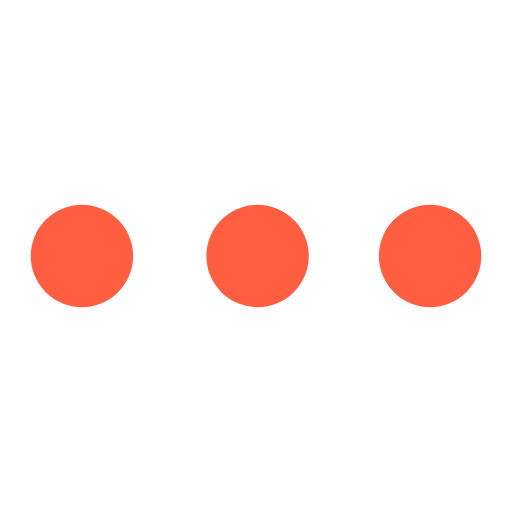
t = 0.00 s
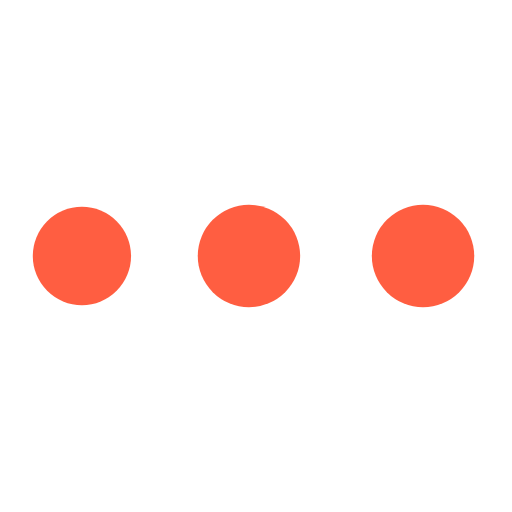
t = 0.31 s
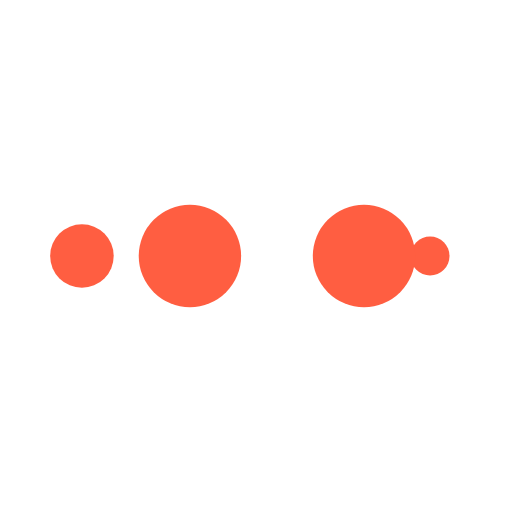
t = 0.52 s
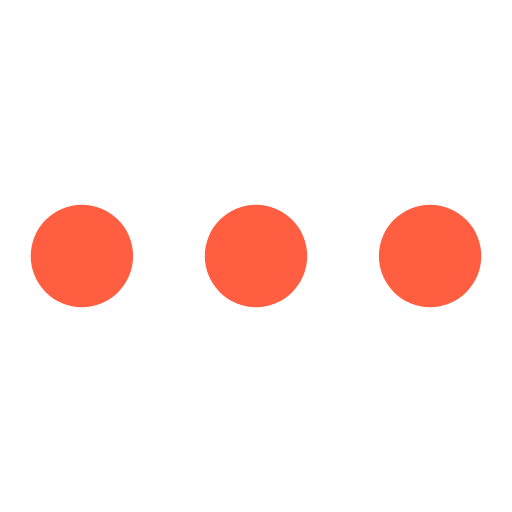
t = 0.83 s
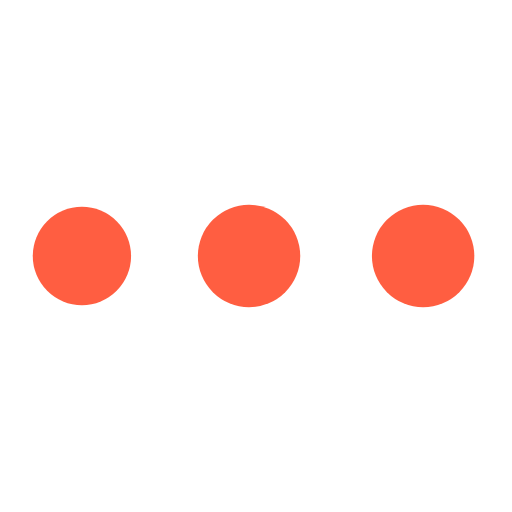
t = 1.15 s
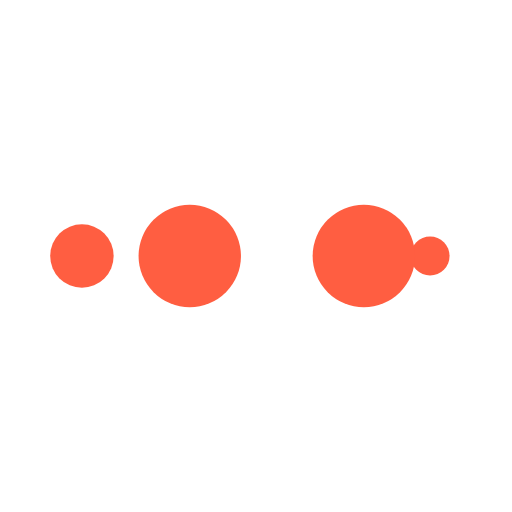
t = 1.35 s

The animated SVG that drew these frames (rendered in a browser with its animation timeline set to each time). Animation: 10 SMIL elements (animate=10); one cycle of 1.67 s, repeats indefinitely.

<svg xmlns="http://www.w3.org/2000/svg" viewBox="0 0 100 100" preserveAspectRatio="xMidYMid" width="200" height="200" style="shape-rendering: auto; display: block; background: transparent;" xmlns:xlink="http://www.w3.org/1999/xlink"><g><circle fill="rgb(255, 94, 65)" r="10" cy="50" cx="84">
    <animate begin="0s" keySplines="0 0.5 0.5 1" values="10;0" keyTimes="0;1" calcMode="spline" dur="0.4166666666666667s" repeatCount="indefinite" attributeName="r"></animate>
    <animate begin="0s" values="rgb(255, 94, 65);rgb(255, 94, 65);rgb(255, 94, 65);rgb(255, 94, 65);rgb(255, 94, 65)" keyTimes="0;0.25;0.5;0.75;1" calcMode="discrete" dur="1.6666666666666667s" repeatCount="indefinite" attributeName="fill"></animate>
</circle><circle fill="rgb(255, 94, 65)" r="10" cy="50" cx="16">
  <animate begin="0s" keySplines="0 0.5 0.5 1;0 0.5 0.5 1;0 0.5 0.5 1;0 0.5 0.5 1" values="0;0;10;10;10" keyTimes="0;0.25;0.5;0.75;1" calcMode="spline" dur="1.6666666666666667s" repeatCount="indefinite" attributeName="r"></animate>
  <animate begin="0s" keySplines="0 0.5 0.5 1;0 0.5 0.5 1;0 0.5 0.5 1;0 0.5 0.5 1" values="16;16;16;50;84" keyTimes="0;0.25;0.5;0.75;1" calcMode="spline" dur="1.6666666666666667s" repeatCount="indefinite" attributeName="cx"></animate>
</circle><circle fill="rgb(255, 94, 65)" r="10" cy="50" cx="50">
  <animate begin="-0.4166666666666667s" keySplines="0 0.5 0.5 1;0 0.5 0.5 1;0 0.5 0.5 1;0 0.5 0.5 1" values="0;0;10;10;10" keyTimes="0;0.25;0.5;0.75;1" calcMode="spline" dur="1.6666666666666667s" repeatCount="indefinite" attributeName="r"></animate>
  <animate begin="-0.4166666666666667s" keySplines="0 0.5 0.5 1;0 0.5 0.5 1;0 0.5 0.5 1;0 0.5 0.5 1" values="16;16;16;50;84" keyTimes="0;0.25;0.5;0.75;1" calcMode="spline" dur="1.6666666666666667s" repeatCount="indefinite" attributeName="cx"></animate>
</circle><circle fill="rgb(255, 94, 65)" r="10" cy="50" cx="84">
  <animate begin="-0.8333333333333334s" keySplines="0 0.5 0.5 1;0 0.5 0.5 1;0 0.5 0.5 1;0 0.5 0.5 1" values="0;0;10;10;10" keyTimes="0;0.25;0.5;0.75;1" calcMode="spline" dur="1.6666666666666667s" repeatCount="indefinite" attributeName="r"></animate>
  <animate begin="-0.8333333333333334s" keySplines="0 0.5 0.5 1;0 0.5 0.5 1;0 0.5 0.5 1;0 0.5 0.5 1" values="16;16;16;50;84" keyTimes="0;0.25;0.5;0.75;1" calcMode="spline" dur="1.6666666666666667s" repeatCount="indefinite" attributeName="cx"></animate>
</circle><circle fill="rgb(255, 94, 65)" r="10" cy="50" cx="16">
  <animate begin="-1.25s" keySplines="0 0.5 0.5 1;0 0.5 0.5 1;0 0.5 0.5 1;0 0.5 0.5 1" values="0;0;10;10;10" keyTimes="0;0.25;0.5;0.75;1" calcMode="spline" dur="1.6666666666666667s" repeatCount="indefinite" attributeName="r"></animate>
  <animate begin="-1.25s" keySplines="0 0.5 0.5 1;0 0.5 0.5 1;0 0.5 0.5 1;0 0.5 0.5 1" values="16;16;16;50;84" keyTimes="0;0.25;0.5;0.75;1" calcMode="spline" dur="1.6666666666666667s" repeatCount="indefinite" attributeName="cx"></animate>
</circle><g></g></g><!-- [ldio] generated by https://loading.io --></svg>